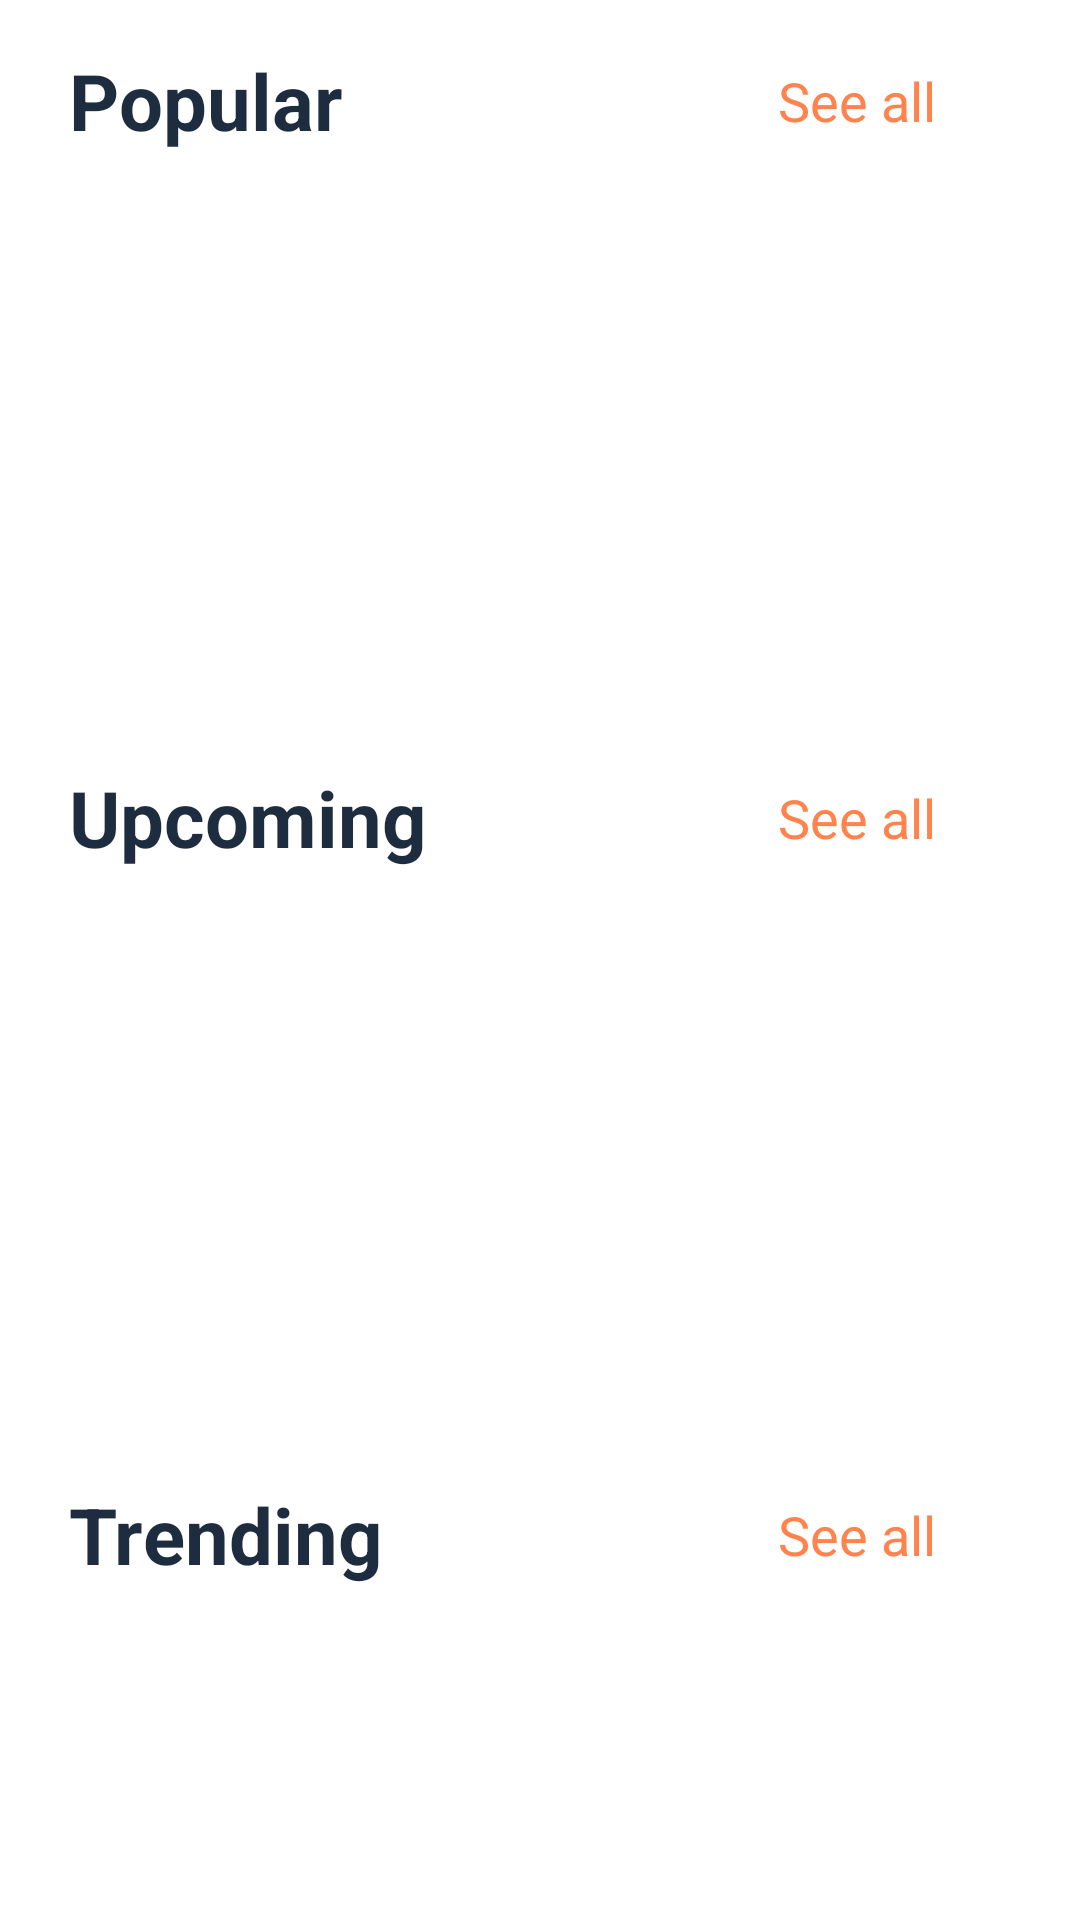

The Android layout XML behind this screen, and the referenced resources:
<!-- AndroidManifest.xml: application theme Theme.AnimatedSplash.MySplash -->
<!-- res/layout/fragment_home_screen.xml -->
<?xml version="1.0" encoding="utf-8"?>
<androidx.constraintlayout.widget.ConstraintLayout
    xmlns:android="http://schemas.android.com/apk/res/android"
    xmlns:tools="http://schemas.android.com/tools"
    android:layout_width="match_parent"
    android:layout_height="match_parent"
    xmlns:app="http://schemas.android.com/apk/res-auto"
    android:fillViewport="true"
    android:background="@color/white"
    tools:context=".feature.home.presentation.HomeScreenFragment"
    android:id="@+id/swipeRefreshLayout">

    <androidx.core.widget.NestedScrollView
        android:layout_width="match_parent"
        android:layout_height="match_parent"
        android:background="@color/white"
        android:fillViewport="true"
        app:layout_constraintBottom_toBottomOf="parent"
        app:layout_constraintEnd_toEndOf="parent"
        app:layout_constraintStart_toStartOf="parent"
        app:layout_constraintTop_toTopOf="parent">

        <LinearLayout
            android:layout_width="match_parent"
            android:layout_height="wrap_content"
            android:layout_marginHorizontal="8dp"
            android:layout_marginVertical="16dp"
            android:orientation="vertical">

            
            <LinearLayout
                android:layout_width="match_parent"
                android:layout_height="wrap_content"
                android:orientation="vertical">

                <LinearLayout
                    android:id="@+id/layout_popular"
                    android:layout_width="match_parent"
                    android:layout_height="wrap_content"
                    android:gravity="center_vertical"
                    android:orientation="horizontal"
                    android:paddingHorizontal="15dp">

                    <TextView
                        android:id="@+id/tvPopularText"
                        style="@style/CategoryText"
                        android:layout_width="0dp"
                        android:layout_height="wrap_content"
                        android:layout_weight="1"
                        android:text="@string/home_popular_title"
                        android:textColor="@color/colorPrimary"
                        android:textStyle="bold" />

                    <LinearLayout
                        android:layout_width="wrap_content"
                        android:layout_height="wrap_content"
                        android:gravity="center_vertical"
                        android:orientation="horizontal">

                        <TextView
                            android:id="@+id/tvShowAllPopularMovies"
                            style="@style/SeeAllText"
                            android:layout_width="wrap_content"
                            android:layout_height="wrap_content"
                            android:text="@string/home_see_all"
                            android:textColor="@color/colorPrimaryDark"
                            android:textStyle="normal" />

                        <ImageView
                            android:id="@+id/ivSeeAllIcon"
                            android:layout_width="17dp"
                            android:layout_height="17dp"
                            android:layout_marginStart="8dp"
                            android:contentDescription="@string/home_see_all"
                            android:src="@drawable/arrow_right" />
                    </LinearLayout>
                </LinearLayout>
                <View
                    android:id="@+id/shimmerPopular"
                    android:layout_width="match_parent"
                    android:layout_height="180dp"
                    android:visibility="visible"
                    android:layout_marginTop="8dp"
                    android:background="@color/transparent" />

                <androidx.recyclerview.widget.RecyclerView
                    android:id="@+id/rvPopularMovies"
                    android:layout_width="match_parent"
                    android:layout_height="wrap_content"
                    android:visibility="gone"
                    android:layoutAnimation="@anim/anim"
                    android:nestedScrollingEnabled="true"
                    android:orientation="horizontal"
                    app:layoutManager="androidx.recyclerview.widget.LinearLayoutManager"
                    tools:listitem="@layout/home_movie_item" />
            </LinearLayout>

            
            <LinearLayout
                android:layout_width="match_parent"
                android:layout_height="wrap_content"
                android:orientation="vertical">

                <LinearLayout
                    android:id="@+id/layout_upcoming"
                    android:layout_width="match_parent"
                    android:layout_height="wrap_content"
                    android:layout_marginTop="16dp"
                    android:gravity="center_vertical"
                    android:orientation="horizontal"
                    android:paddingHorizontal="15dp">

                    <TextView
                        android:id="@+id/tvUpcomingText"
                        style="@style/CategoryText"
                        android:layout_width="0dp"
                        android:layout_height="wrap_content"
                        android:layout_weight="1"
                        android:text="@string/home_upcoming_title"
                        android:textColor="@color/colorPrimary"
                        android:textStyle="bold" />

                    <LinearLayout
                        android:layout_width="wrap_content"
                        android:layout_height="wrap_content"
                        android:gravity="center_vertical"
                        android:orientation="horizontal">

                        <TextView
                            android:id="@+id/tvShowUpcomingMovies"
                            style="@style/SeeAllText"
                            android:layout_width="wrap_content"
                            android:layout_height="wrap_content"
                            android:text="@string/home_see_all"
                            android:textColor="@color/colorPrimaryDark"
                            android:textStyle="normal" />

                        <ImageView
                            android:id="@+id/ivSeeAllIconUpcoming"
                            android:layout_width="17dp"
                            android:layout_height="17dp"
                            android:layout_marginStart="8dp"
                            android:contentDescription="@string/home_see_all"
                            android:src="@drawable/arrow_right" />
                    </LinearLayout>
                </LinearLayout>
                <View
                    android:id="@+id/shimmerUpcoming"
                    android:layout_width="match_parent"
                    android:layout_height="180dp"
                    android:visibility="visible"
                    android:layout_marginTop="8dp"
                    android:background="@color/transparent" />

                <androidx.recyclerview.widget.RecyclerView
                    android:id="@+id/rvUpcomingMovies"
                    android:layout_width="match_parent"
                    android:visibility="gone"
                    android:layout_height="wrap_content"
                    android:layoutAnimation="@anim/anim"
                    android:nestedScrollingEnabled="true"
                    android:orientation="horizontal"
                    app:layoutManager="androidx.recyclerview.widget.LinearLayoutManager"
                    tools:listitem="@layout/home_movie_item" />
            </LinearLayout>

            
            <LinearLayout
                android:layout_width="match_parent"
                android:layout_height="wrap_content"
                android:orientation="vertical">

                <LinearLayout
                    android:id="@+id/layout_trending"
                    android:layout_width="match_parent"
                    android:layout_height="wrap_content"
                    android:layout_marginTop="16dp"
                    android:gravity="center_vertical"
                    android:orientation="horizontal"
                    android:paddingHorizontal="15dp">

                    <TextView
                        android:id="@+id/tvTrendingText"
                        style="@style/CategoryText"
                        android:layout_width="0dp"
                        android:layout_height="wrap_content"
                        android:layout_weight="1"
                        android:text="@string/home_trending_title"
                        android:textColor="@color/colorPrimary"
                        android:textStyle="bold" />

                    <LinearLayout
                        android:layout_width="wrap_content"
                        android:layout_height="wrap_content"
                        android:gravity="center_vertical"
                        android:orientation="horizontal">

                        <TextView
                            android:id="@+id/tvShowAllTrendingMovies"
                            style="@style/SeeAllText"
                            android:layout_width="wrap_content"
                            android:layout_height="wrap_content"
                            android:text="@string/home_see_all"
                            android:textColor="@color/colorPrimaryDark"
                            android:textStyle="normal" />

                        <ImageView
                            android:id="@+id/ivSeeAllIconTrending"
                            android:layout_width="17dp"
                            android:layout_height="17dp"
                            android:layout_marginStart="8dp"
                            android:contentDescription="@string/home_see_all"
                            android:src="@drawable/arrow_right" />
                    </LinearLayout>
                </LinearLayout>
                <View
                    android:id="@+id/shimmerTrend"
                    android:layout_width="match_parent"
                    android:layout_height="180dp"
                    android:visibility="visible"
                    android:layout_marginTop="8dp"
                    android:background="@color/transparent" />

                <androidx.recyclerview.widget.RecyclerView
                    android:id="@+id/rvTopRatedMovies"
                    android:layout_width="match_parent"
                    android:layout_height="wrap_content"
                    android:layoutAnimation="@anim/anim"
                    android:visibility="gone"
                    android:nestedScrollingEnabled="true"
                    android:orientation="horizontal"
                    app:layoutManager="androidx.recyclerview.widget.LinearLayoutManager"
                    tools:listitem="@layout/home_movie_item" />
            </LinearLayout>

        </LinearLayout>
    </androidx.core.widget.NestedScrollView>


    <include
        android:id="@+id/shimmerEffectLayout"
        layout="@layout/layout_shimmer_home_movies"
        android:visibility="gone" />

    <include
        android:id="@+id/errorLayout"
        layout="@layout/layout_error_movie_detail"
        android:visibility="gone" />
</androidx.constraintlayout.widget.ConstraintLayout>
<!-- res/layout/home_movie_item.xml (included above) -->
<?xml version="1.0" encoding="utf-8"?>
<androidx.constraintlayout.widget.ConstraintLayout
    xmlns:android="http://schemas.android.com/apk/res/android"
    xmlns:app="http://schemas.android.com/apk/res-auto"
    xmlns:tools="http://schemas.android.com/tools"
    android:layout_width="200dp"
    android:layout_height="280dp"
    android:padding="8dp">

    <FrameLayout
        android:id="@+id/container"
        android:layout_width="match_parent"
        android:layout_height="match_parent"
        app:layout_constraintBottom_toBottomOf="parent"
        app:layout_constraintEnd_toEndOf="parent"
        app:layout_constraintStart_toStartOf="parent"
        app:layout_constraintTop_toTopOf="parent">

        <ImageView
            android:id="@+id/imageViewMovie"
            android:layout_width="match_parent"
            android:layout_height="match_parent"
            android:contentDescription="@string/movie_detail_tools_title"
            android:scaleType="centerCrop"
            android:layout_margin="4dp"
            tools:src="@drawable/movie_cover" />

        <androidx.constraintlayout.widget.ConstraintLayout
            android:id="@+id/containerText"
            android:layout_width="match_parent"
            android:layout_height="match_parent"
            android:background="@color/black_50"
            android:padding="8dp"
            app:layout_constraintBottom_toBottomOf="parent">

            <TextView
                android:id="@+id/textViewTitle"
                android:layout_width="0dp"
                android:layout_height="wrap_content"
                android:textColor="@color/white"
                android:textSize="18sp"
                android:textStyle="bold"
                app:layout_constraintEnd_toEndOf="parent"
                app:layout_constraintStart_toStartOf="parent"
                app:layout_constraintTop_toTopOf="parent"
                tools:text="@string/movie_detail_tools_title" />

            <TextView
                android:id="@+id/tvReleaseDate"
                android:layout_width="0dp"
                android:layout_height="wrap_content"
                android:textColor="@android:color/darker_gray"
                android:textSize="14sp"
                app:layout_constraintEnd_toEndOf="parent"
                app:layout_constraintStart_toStartOf="parent"
                app:layout_constraintTop_toBottomOf="@id/textViewTitle"
                tools:text="@string/movie_list_tools_release_date" />

            <TextView
                android:id="@+id/tvOverview"
                android:layout_width="0dp"
                android:layout_height="0dp"
                android:ellipsize="end"
                android:maxLines="4"
                android:textColor="@color/white"
                android:textSize="14sp"
                app:layout_constraintBottom_toTopOf="@id/tvPopularity"
                app:layout_constraintEnd_toEndOf="parent"
                app:layout_constraintStart_toStartOf="parent"
                app:layout_constraintTop_toBottomOf="@id/tvReleaseDate"
                tools:text="@string/movie_list_tools_overview" />

            <TextView
                android:id="@+id/tvPopularity"
                android:layout_width="wrap_content"
                android:layout_height="wrap_content"
                android:drawablePadding="4dp"
                android:textColor="@color/white"
                android:textSize="14sp"
                app:drawableLeftCompat="@drawable/movies"
                app:layout_constraintBottom_toBottomOf="parent"
                app:layout_constraintStart_toStartOf="parent"
                tools:text="@string/movie_list_tools_rating" />

            <TextView
                android:id="@+id/tvVoteCount"
                android:layout_width="wrap_content"
                android:layout_height="wrap_content"
                android:drawablePadding="4dp"
                android:textColor="@color/white"
                android:textSize="14sp"
                app:drawableLeftCompat="@drawable/vote"
                app:layout_constraintBottom_toBottomOf="parent"
                app:layout_constraintEnd_toEndOf="parent"
                tools:text="@string/movie_list_tools_vote" />
        </androidx.constraintlayout.widget.ConstraintLayout>
    </FrameLayout>

</androidx.constraintlayout.widget.ConstraintLayout>
<!-- res/layout/layout_shimmer_home_movies.xml (included above) -->
<?xml version="1.0" encoding="utf-8"?>
<com.facebook.shimmer.ShimmerFrameLayout
    xmlns:android="http://schemas.android.com/apk/res/android"
    xmlns:app="http://schemas.android.com/apk/res-auto"
    xmlns:tools="http://schemas.android.com/tools"
    android:layout_width="match_parent"
    android:layout_height="wrap_content"
    app:shimmer_auto_start="true"
    app:shimmer_duration="1000">

    <androidx.constraintlayout.widget.ConstraintLayout
        android:layout_width="match_parent"
        android:layout_height="wrap_content"
        android:layout_marginTop="16dp"
        android:padding="16dp">

        <LinearLayout
            android:id="@+id/linearLayout1"
            android:layout_marginTop="16dp"
            android:layout_width="match_parent"
            android:layout_height="wrap_content"
            android:orientation="vertical"
            android:paddingBottom="8dp"
            app:layout_constraintEnd_toEndOf="parent"
            app:layout_constraintStart_toStartOf="parent"
            app:layout_constraintTop_toTopOf="parent"
            tools:layout_editor_absoluteY="16dp">

            <View
                android:layout_width="match_parent"
                android:layout_height="180dp"
                android:layout_marginTop="8dp"
                android:background="@drawable/shimmer_background" />
        </LinearLayout>

        <LinearLayout
            android:id="@+id/linearLayout2"
            android:layout_width="match_parent"
            android:layout_marginTop="35dp"
            android:layout_height="wrap_content"
            app:layout_constraintTop_toBottomOf="@id/linearLayout1"
            app:layout_constraintStart_toStartOf="parent"
            app:layout_constraintEnd_toEndOf="parent"
            android:orientation="vertical"
            android:paddingBottom="8dp"
            tools:layout_editor_absoluteX="16dp"
            tools:layout_editor_absoluteY="16dp">

            <View
                android:layout_width="match_parent"
                android:layout_height="180dp"
                android:layout_marginTop="15dp"
                android:background="@drawable/shimmer_background" />
        </LinearLayout>

        <LinearLayout
            android:id="@+id/linearLayout3"
            android:layout_width="match_parent"
            android:layout_height="wrap_content"
            app:layout_constraintEnd_toEndOf="parent"
            app:layout_constraintStart_toStartOf="parent"
            app:layout_constraintTop_toBottomOf="@id/linearLayout2"
            android:orientation="vertical"
            android:layout_marginTop="35dp"
            android:paddingBottom="8dp"
            tools:layout_editor_absoluteX="16dp"
            tools:layout_editor_absoluteY="16dp">


            <View
                android:layout_width="match_parent"
                android:layout_height="180dp"
                android:layout_marginTop="15dp"
                android:background="@drawable/shimmer_background" />
        </LinearLayout>
    </androidx.constraintlayout.widget.ConstraintLayout>

</com.facebook.shimmer.ShimmerFrameLayout>
<!-- res/layout/layout_error_movie_detail.xml (included above) -->
<?xml version="1.0" encoding="utf-8"?>
<LinearLayout
    xmlns:android="http://schemas.android.com/apk/res/android"
    android:layout_width="match_parent"
    android:layout_height="match_parent"
    android:orientation="vertical"
    android:gravity="center"
    android:padding="16dp"
    android:background="@color/white">

    <TextView
        android:id="@+id/tvError"
        android:layout_width="wrap_content"
        android:layout_height="wrap_content"
        android:text="@string/movie_detail_error"
        android:textAppearance="?attr/textAppearanceBody1"
        android:textColor="@android:color/black"/>

    <Button
        android:id="@+id/btnRetry"
        android:layout_width="wrap_content"
        android:layout_height="wrap_content"
        android:text="@string/movie_detail_retry"/>

</LinearLayout>
<!-- resources referenced by this layout -->
<resources>
  <color name="black_50">#AD1E2C3F</color>
  <color name="colorPrimary">#1E2C3F</color>
  <color name="colorPrimaryDark">#FF834D</color>
  <color name="transparent">#001E2C3F</color>
  <color name="white">#FFFFFF</color>
  <!-- drawable movie_cover: png bitmap (drawable, 62930 bytes) -->
  <!-- drawable shimmer_background (drawable) -->
  <?xml version="1.0" encoding="utf-8"?>
  <shape xmlns:android="http://schemas.android.com/apk/res/android">
      <gradient
          android:angle="0"
          android:startColor="#E0E0E0"
          android:endColor="#B0B0B0"
          android:type="linear"
          android:gradientRadius="180"
          android:useLevel="false" />
  </shape>
  <string name="home_popular_title">Popular</string>
  <string name="home_see_all">See all</string>
  <string name="home_trending_title">Trending</string>
  <string name="home_upcoming_title">Upcoming</string>
  <string name="movie_detail_error">Failed to load movie details.</string>
  <string name="movie_detail_retry">Retry</string>
  <string name="movie_detail_tools_title">Movie Title</string>
  <string name="movie_list_tools_overview">Movie overview goes here. This is a brief description of the movie plot and main points.</string>
  <string name="movie_list_tools_rating">8.5/10</string>
  <string name="movie_list_tools_release_date">Movie Title</string>
  <string name="movie_list_tools_vote">1234 votes</string>
  <style name="CategoryText" parent="@android:style/TextAppearance">
          <item name="android:textColor">@color/showAllTextColor</item>
          <item name="android:textSize">@dimen/double_extra_large_size</item>
      </style>
  <style name="SeeAllText" parent="@android:style/TextAppearance">
          <item name="android:textColor">@color/showAllTextColor</item>
          <item name="android:textSize">@dimen/extra_large_size</item>
      </style>
  <style name="Theme.AnimatedSplash.MySplash" parent="Theme.SplashScreen">
          <item name="windowSplashScreenBackground">@color/black</item>
          <item name="windowSplashScreenAnimatedIcon">@drawable/avd_muuvi</item>
          <item name="windowSplashScreenAnimationDuration">2000</item>
          <item name="postSplashScreenTheme">@style/Theme.Muuvi</item>
      </style>
  <color name="showAllTextColor">#000000</color>
  <dimen name="double_extra_large_size">26sp</dimen>
  <dimen name="extra_large_size">18sp</dimen>
  <color name="black">#000000</color>
  <!-- drawable avd_muuvi: vector/xml drawable (drawable, 15991 chars, omitted) -->
  <style name="Theme.Muuvi" parent="Base.Theme.Muuvi" />
  <style name="Base.Theme.Muuvi" parent="Theme.Material3.DayNight.NoActionBar">
          
          <item name="colorPrimary">@color/colorPrimary</item>
          <item name="colorPrimaryDark">@color/colorPrimary</item>
          <item name="colorAccent">@color/colorAccent</item>
  
  </style>
  <color name="colorAccent">#E39D36</color>
</resources>
